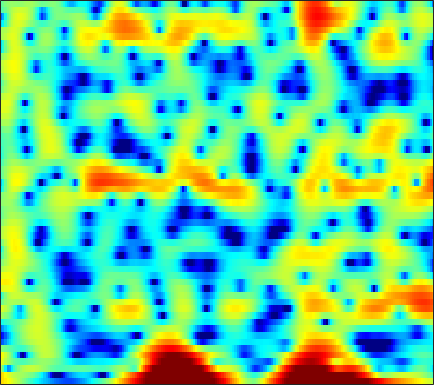

The file beside this chart, header and first rows:
5.7908, 5.4251, 4.9206, 4.3883, 3.9647, 3.3679, 2.7349, 2.2434, 1.5488, 0.82192, 0.063367, -0.52053, -1.294, -2.0595, -2.6328, -3.3911, -4.1129, -4.6239, -5.279, -5.9139, -6.5408, -6.9811, -7.5676, -8.2024
6.065, 5.313, 4.358, 3.507, 2.964, 2.382, 1.954, 1.711, 1.454, 1.23, 0.993, 0.7852, 0.4458, 0.022, -0.3594, -0.9698, -1.719, -2.381, -3.412, -4.661, -6.204, -7.603, -9.9, -13
1.543, -0.9617, -4.977, -8.421, -7.952, -5.051, -2.592, -1.243, 0.0675, 0.9824, 1.613, 1.937, 2.21, 2.335, 2.342, 2.244, 2.045, 1.839, 1.487, 1.053, 0.5611, 0.1687, -0.3536, -0.8362
3.97, 3.11, 2.043, 1.089, 0.4564, -0.2716, -0.8829, -1.267, -1.659, -1.874, -1.882, -1.755, -1.437, -1.012, -0.6751, -0.249, 0.1258, 0.357, 0.5821, 0.6963, 0.698, 0.625, 0.4448, 0.1833
4.646, 3.844, 2.709, 1.458, 0.4089, -1.212, -3.251, -5.228, -8.967, -15.94, -27.39, -14.37, -8.24, -4.776, -2.955, -1.171, 0.1208, 0.8492, 1.562, 2.021, 2.254, 2.295, 2.182, 1.889
0.449, -0.006274, -0.5221, -0.9669, -1.268, -1.647, -2.02, -2.282, -2.552, -2.648, -2.479, -2.151, -1.518, -0.757, -0.1549, 0.6112, 1.268, 1.666, 2.064, 2.303, 2.384, 2.341, 2.137, 1.775
-10.63, -9.965, -8.241, -6.476, -5.317, -4.013, -2.93, -2.238, -1.435, -0.7336, -0.1104, 0.3296, 0.8801, 1.366, 1.688, 2.058, 2.346, 2.498, 2.607, 2.599, 2.477, 2.306, 1.969, 1.512
-13.65, -12.53, -10.24, -7.916, -6.367, -4.605, -3.14, -2.202, -1.118, -0.1962, 0.577, 1.073, 1.645, 2.113, 2.394, 2.673, 2.842, 2.895, 2.865, 2.708, 2.42, 2.12, 1.601, 0.9536
-9.294, -7.996, -6.479, -5.126, -4.189, -3.043, -2.011, -1.316, -0.4816, 0.2686, 0.9419, 1.387, 1.899, 2.329, 2.59, 2.845, 2.983, 3.004, 2.919, 2.69, 2.309, 1.919, 1.248, 0.397
-4.068, -3.521, -2.893, -2.406, -2.121, -1.816, -1.542, -1.317, -0.9658, -0.5316, 0.02048, 0.4861, 1.114, 1.706, 2.097, 2.514, 2.783, 2.875, 2.852, 2.662, 2.302, 1.921, 1.263, 0.4244
1.267, 0.9153, 0.4076, -0.2301, -0.8549, -1.934, -3.317, -4.5, -5.81, -5.927, -4.525, -3.029, -1.124, 0.425, 1.321, 2.199, 2.75, 2.962, 2.997, 2.786, 2.362, 1.927, 1.222, 0.4322
3.115, 2.696, 2.101, 1.367, 0.6465, -0.6576, -2.552, -4.392, -7.072, -7.839, -5.25, -3.05, -0.6914, 1.019, 1.934, 2.733, 3.129, 3.189, 2.961, 2.384, 1.457, 0.5478, -0.9181, -2.583
-1.179, -0.3509, 0.566, 1.144, 1.367, 1.444, 1.336, 1.189, 1.061, 1.041, 1.219, 1.49, 1.906, 2.278, 2.483, 2.619, 2.527, 2.296, 1.74, 0.8464, -0.461, -1.779, -4.145, -7.504
-3.567, -1.642, 0.2264, 1.419, 1.98, 2.402, 2.564, 2.536, 2.388, 2.169, 1.875, 1.666, 1.43, 1.257, 1.174, 1.098, 0.9779, 0.8128, 0.46, -0.09077, -0.864, -1.598, -2.745, -3.953
2.923, 3.162, 3.483, 3.731, 3.803, 3.686, 3.318, 2.867, 2.002, 0.9029, -0.4516, -1.577, -2.932, -3.626, -3.544, -2.874, -2.016, -1.482, -1.039, -0.9125, -1.081, -1.387, -2.008, -2.831
4.641, 4.791, 4.889, 4.84, 4.691, 4.305, 3.64, 2.933, 1.613, -0.2564, -2.859, -5.62, -11.33, -17.48, -12.32, -7.234, -4.464, -3.171, -2.124, -1.651, -1.624, -1.845, -2.429, -3.362
3.284, 3.62, 3.931, 4.054, 4.022, 3.821, 3.407, 2.961, 2.176, 1.162, 0.04257, -0.8061, -1.798, -2.404, -2.565, -2.45, -2.172, -2, -1.896, -1.997, -2.342, -2.765, -3.536, -4.537
1.348, 1.899, 2.498, 2.929, 3.134, 3.247, 3.201, 3.058, 2.771, 2.344, 1.835, 1.434, 0.9022, 0.4054, 0.05684, -0.3829, -0.7839, -1.104, -1.584, -2.155, -2.843, -3.466, -4.432, -5.554
-0.2411, 0.5455, 1.456, 2.207, 2.656, 3.075, 3.309, 3.356, 3.27, 3.052, 2.684, 2.339, 1.81, 1.224, 0.7697, 0.1394, -0.5095, -0.9954, -1.664, -2.379, -3.168, -3.827, -4.863, -6.117
-2.2, -0.8622, 0.701, 1.954, 2.69, 3.421, 3.85, 3.995, 3.936, 3.66, 3.175, 2.683, 1.883, 0.9634, 0.2404, -0.7191, -1.618, -2.196, -2.818, -3.311, -3.751, -4.094, -4.673, -5.465
-4.097, -1.675, 0.707, 2.418, 3.338, 4.175, 4.619, 4.723, 4.556, 4.025, 3.178, 2.32, 0.8839, -0.9019, -2.454, -4.664, -6.714, -7.72, -7.913, -7.146, -6.14, -5.48, -4.794, -4.39
-0.755, 0.5376, 2.022, 3.193, 3.857, 4.423, 4.638, 4.561, 4.184, 3.411, 2.233, 1.068, -0.9172, -3.513, -5.999, -10.29, -16.77, -23.05, -18.17, -13.09, -9.883, -8.095, -6.194, -4.716
1.448, 2.084, 2.881, 3.515, 3.87, 4.139, 4.148, 3.954, 3.433, 2.612, 1.433, 0.3117, -1.537, -3.765, -5.724, -8.608, -11.58, -13.67, -15.55, -15.2, -12.71, -10.45, -7.728, -5.529
1.408, 2.009, 2.692, 3.22, 3.479, 3.654, 3.616, 3.45, 2.986, 2.291, 1.345, 0.4572, -0.9641, -2.669, -4.165, -6.516, -9.371, -11.97, -15.69, -15.99, -12.24, -9.557, -6.7, -4.527
-0.1134, 0.6824, 1.504, 2.101, 2.397, 2.608, 2.606, 2.498, 2.181, 1.683, 1.034, 0.4571, -0.4169, -1.392, -2.148, -3.193, -4.143, -4.719, -5.164, -5.118, -4.582, -3.943, -2.968, -1.974
-1.239, -0.4127, 0.4222, 0.9775, 1.258, 1.429, 1.401, 1.249, 0.9618, 0.5367, 0.04122, -0.3517, -0.8711, -1.354, -1.655, -1.968, -2.159, -2.208, -2.139, -1.907, -1.541, -1.197, -0.6826, -0.1551
-0.6993, -0.183, 0.3476, 0.6803, 0.7831, 0.7453, 0.5188, 0.2018, -0.3763, -1.057, -1.792, -2.307, -2.835, -3.092, -3.114, -2.893, -2.512, -2.155, -1.627, -1.075, -0.5142, -0.1075, 0.4193, 0.9001
0.322, 0.591, 0.8693, 1.029, 1.008, 0.7788, 0.26, -0.3111, -1.478, -3.033, -5.028, -6.684, -8.525, -8.734, -7.785, -6.072, -4.454, -3.416, -2.243, -1.257, -0.4062, 0.172, 0.8502, 1.441
-0.05496, 0.3385, 0.9089, 1.368, 1.589, 1.593, 1.159, 0.6036, -0.6826, -2.641, -5.53, -8.6, -13.94, -14.15, -10.75, -7.452, -5.366, -4.225, -3.055, -2.047, -1.111, -0.4262, 0.4345, 1.201
-4.901, -2.808, -0.405, 1.303, 2.202, 2.912, 3.125, 2.947, 2.435, 1.483, 0.2802, -0.7125, -1.95, -2.87, -3.44, -4.049, -4.731, -5.297, -5.752, -5.411, -4.197, -3.106, -1.703, -0.5487
-6.171, -3.433, -0.5925, 1.533, 2.631, 3.647, 4.254, 4.388, 4.304, 3.923, 3.27, 2.654, 1.614, 0.3517, -0.8301, -2.883, -5.863, -9.273, -18.27, -19.3, -10.52, -7.562, -5.463, -4.382
-1.394, -0.5106, 0.7402, 1.849, 2.6, 3.332, 3.776, 4.01, 4.006, 3.823, 3.416, 2.975, 2.227, 1.242, 0.4028, -0.9731, -2.51, -3.7, -5.019, -5.747, -5.946, -6.088, -6.654, -8.235
-1.092, -0.3496, 0.6161, 1.402, 1.905, 2.433, 2.702, 2.846, 2.83, 2.667, 2.388, 2.095, 1.693, 1.189, 0.8307, 0.2883, -0.2483, -0.6793, -1.216, -1.754, -2.331, -2.877, -3.799, -5.04
-2.401, -1.449, -0.4002, 0.4214, 0.8104, 1.153, 1.278, 1.141, 0.9103, 0.4959, 0.06258, -0.2127, -0.4428, -0.4566, -0.3807, -0.1503, 0.08897, 0.2552, 0.3929, 0.423, 0.3549, 0.2234, -0.04235, -0.3553
-3.684, -2.409, -1.179, -0.4079, -0.0705, -0.01698, -0.2898, -0.7869, -1.774, -3.135, -4.777, -5.87, -6.526, -5.536, -4.259, -2.475, -0.9606, -0.0199, 0.9482, 1.646, 2.099, 2.318, 2.458, 2.459
-3.055, -2.174, -1.339, -0.89, -0.7621, -0.9457, -1.592, -2.263, -3.773, -5.976, -9.394, -13.48, -19.18, -12.08, -8.001, -4.368, -1.849, -0.4358, 1.022, 2.087, 2.829, 3.201, 3.492, 3.559
-2.335, -1.861, -1.44, -1.249, -1.344, -1.661, -2.315, -2.935, -3.981, -5.082, -6.061, -6.49, -6.435, -5.501, -4.441, -2.768, -1.131, -0.03338, 1.212, 2.186, 2.895, 3.248, 3.497, 3.506
-2.182, -1.641, -1.19, -1.109, -1.298, -1.884, -2.749, -3.702, -5.003, -6.277, -7.046, -7.034, -6.151, -4.746, -3.482, -1.868, -0.3752, 0.6049, 1.703, 2.535, 3.102, 3.363, 3.486, 3.373
-1.186, -0.5123, -0.04546, -0.07036, -0.3443, -1.187, -2.524, -4.03, -6.776, -11.4, -21.45, -19.77, -10.6, -6.021, -3.73, -1.406, 0.3243, 1.339, 2.369, 3.069, 3.464, 3.568, 3.473, 3.119
0.8771, 1.255, 1.448, 1.291, 0.9667, 0.2454, -0.8287, -1.878, -3.471, -5.081, -6.097, -6.026, -4.824, -3.094, -1.78, -0.2176, 1.061, 1.831, 2.58, 3.015, 3.143, 3.018, 2.564, 1.772
2.358, 2.494, 2.473, 2.242, 1.907, 1.306, 0.4593, -0.1835, -1.128, -1.908, -2.367, -2.431, -2.093, -1.411, -0.7191, 0.2258, 1.098, 1.651, 2.155, 2.373, 2.267, 1.946, 1.185, -0.01435
3.195, 3.287, 3.252, 2.991, 2.618, 1.873, 0.8556, -0.05813, -1.521, -3.104, -4.428, -4.869, -4.426, -3.069, -1.933, -0.489, 0.6774, 1.321, 1.891, 2.109, 1.959, 1.616, 0.8322, -0.3359
3.19, 3.426, 3.543, 3.382, 3.07, 2.323, 1.191, -0.05685, -2.327, -5.824, -12.33, -27.64, -12.36, -6.039, -3.363, -0.9883, 0.5621, 1.336, 1.97, 2.196, 2.063, 1.742, 1.022, -0.001967
1.545, 2.104, 2.598, 2.811, 2.782, 2.475, 1.846, 1.129, -0.03239, -1.383, -2.576, -3.03, -2.79, -1.819, -0.9471, 0.1059, 0.9174, 1.352, 1.665, 1.693, 1.445, 1.065, 0.3089, -0.7399
-0.962, 0.09369, 1.167, 1.894, 2.216, 2.405, 2.322, 2.152, 1.778, 1.34, 0.943, 0.7208, 0.5593, 0.5553, 0.6122, 0.7352, 0.8395, 0.8739, 0.825, 0.6406, 0.2763, -0.1329, -0.8712, -1.881
-2.013, -0.6506, 0.7523, 1.736, 2.251, 2.665, 2.834, 2.835, 2.659, 2.361, 1.97, 1.638, 1.19, 0.7419, 0.4386, 0.09648, -0.1632, -0.3198, -0.4804, -0.653, -0.9056, -1.173, -1.683, -2.393
-0.434, 0.6001, 1.722, 2.563, 3.026, 3.414, 3.571, 3.507, 3.256, 2.782, 2.101, 1.466, 0.4667, -0.6485, -1.476, -2.443, -3.033, -3.151, -2.977, -2.642, -2.346, -2.234, -2.29, -2.571
1.489, 2.167, 2.94, 3.556, 3.882, 4.154, 4.184, 4.045, 3.642, 2.941, 1.915, 0.8963, -0.8932, -3.293, -5.641, -9.663, -12.65, -11.14, -7.83, -5.439, -3.958, -3.302, -2.874, -2.881
1.93, 2.437, 3.074, 3.621, 3.922, 4.17, 4.186, 4.052, 3.646, 2.958, 1.951, 0.9604, -0.728, -2.899, -4.905, -7.878, -9.661, -8.991, -6.842, -4.95, -3.728, -3.194, -2.925, -3.142
0.2614, 0.8602, 1.735, 2.528, 3.022, 3.456, 3.643, 3.636, 3.361, 2.852, 2.135, 1.473, 0.4994, -0.5073, -1.23, -2, -2.443, -2.489, -2.326, -2.038, -1.814, -1.771, -1.99, -2.566
-5.138, -3.049, -0.6619, 1.075, 2.005, 2.816, 3.209, 3.227, 2.976, 2.443, 1.73, 1.141, 0.3802, -0.2293, -0.5191, -0.6698, -0.609, -0.4837, -0.2726, -0.1087, -0.04571, -0.1248, -0.436, -0.9978
-5.543, -3.005, -0.3536, 1.454, 2.335, 3.069, 3.283, 3.117, 2.547, 1.517, 0.0365, -1.288, -3.051, -4.076, -3.924, -2.857, -1.543, -0.7065, 0.1902, 0.7767, 1.052, 1.07, 0.8825, 0.4349
1.371, 1.618, 2.178, 2.79, 3.184, 3.455, 3.387, 3.104, 2.258, 0.8126, -1.513, -4.091, -9.781, -21.53, -12.95, -6.376, -3.083, -1.519, -0.1454, 0.6843, 1.101, 1.199, 1.054, 0.5916
1.301, 1.289, 1.617, 2.14, 2.555, 2.942, 3.099, 3.018, 2.545, 1.696, 0.521, -0.5122, -1.867, -2.699, -2.784, -2.318, -1.618, -1.119, -0.5934, -0.2077, 0.05987, 0.1582, 0.08614, -0.24
-5.552, -4.616, -2.257, -0.1625, 1.006, 2.176, 2.888, 3.13, 3.206, 2.984, 2.548, 2.09, 1.414, 0.7149, 0.2005, -0.5078, -1.226, -1.742, -2.301, -2.53, -2.336, -1.996, -1.463, -1.075
-9.787, -7.447, -3.703, -1.011, 0.4596, 1.856, 2.745, 3.172, 3.482, 3.524, 3.312, 3.017, 2.428, 1.579, 0.7438, -0.7277, -2.763, -4.847, -8.557, -11.83, -9.492, -6.665, -3.859, -2.064
-1.787, -1.462, -0.6752, 0.2393, 0.8931, 1.595, 2.126, 2.432, 2.642, 2.712, 2.631, 2.482, 2.102, 1.48, 0.7933, -0.4384, -2.186, -3.843, -6.471, -8.197, -7.087, -5.302, -3.191, -1.688
-1.259, -0.641, 0.006755, 0.4564, 0.6284, 0.7124, 0.6826, 0.6001, 0.5528, 0.6179, 0.8193, 0.9811, 1.156, 1.201, 1.117, 0.8274, 0.3742, -0.0152, -0.4672, -0.7112, -0.6715, -0.4816, -0.1423, 0.1164
